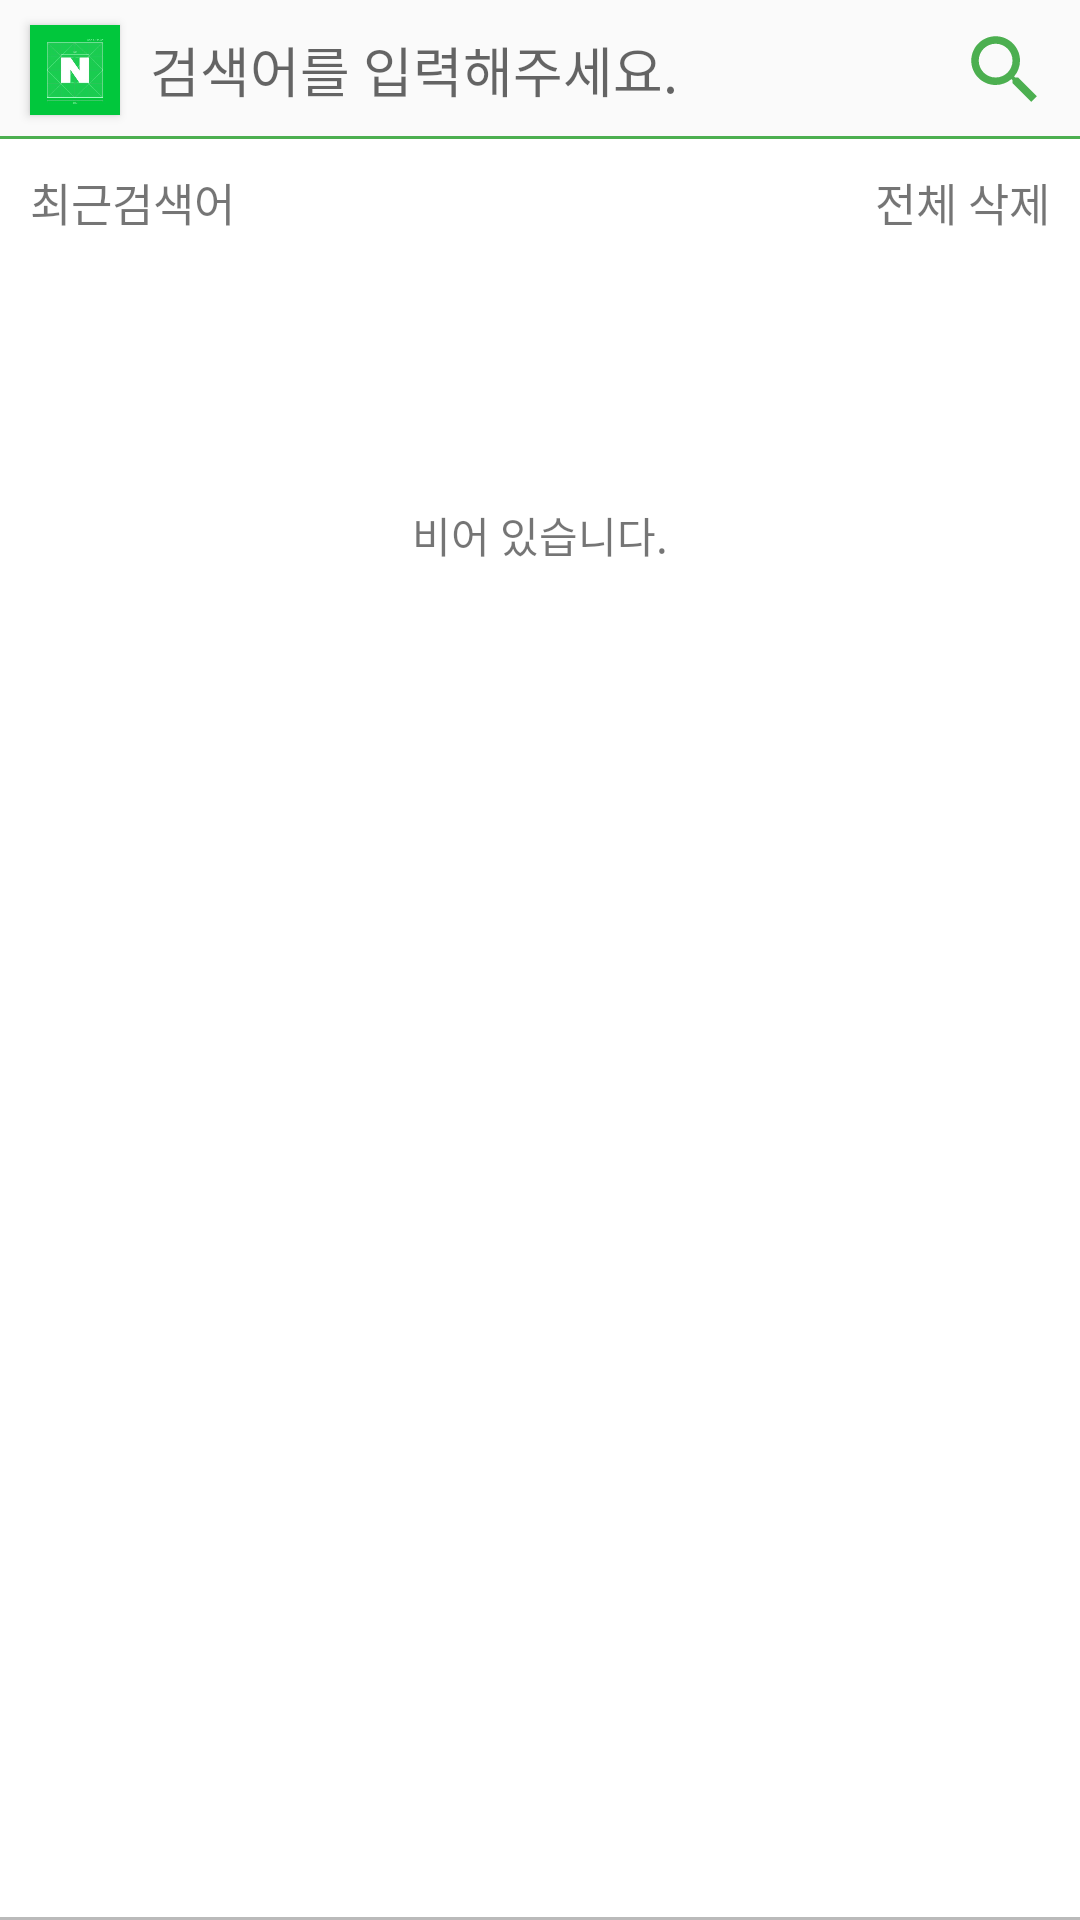

This screen was rendered from an Android layout file. Write that file and the resources it references.
<!-- AndroidManifest.xml: application theme Theme.SearchStudy -->
<!-- res/layout/activity_main.xml -->
<?xml version="1.0" encoding="utf-8"?>
<androidx.constraintlayout.widget.ConstraintLayout xmlns:android="http://schemas.android.com/apk/res/android"
    xmlns:app="http://schemas.android.com/apk/res-auto"
    xmlns:tools="http://schemas.android.com/tools"
    android:id="@+id/cl_main"
    android:layout_width="match_parent"
    android:layout_height="match_parent"
    tools:context=".ui.activity.MainActivity">


    <EditText
        android:id="@+id/et_search"
        android:layout_width="0dp"
        android:layout_height="wrap_content"
        android:layout_marginTop="10dp"
        android:layout_marginEnd="10dp"
        android:background="@null"
        android:hint="검색어를 입력해주세요."
        android:imeActionLabel="검색"
        android:imeOptions="actionSearch"
        android:inputType="text"
        app:layout_constraintEnd_toStartOf="@id/btn_text_clear"
        app:layout_constraintStart_toEndOf="@id/btn_search_back"
        app:layout_constraintTop_toTopOf="parent" />

    <androidx.appcompat.widget.AppCompatButton
        android:id="@+id/btn_text_clear"
        android:layout_width="20dp"
        android:layout_height="20dp"
        android:layout_marginEnd="10dp"
        android:background="@drawable/ic_close"
        android:visibility="invisible"
        app:layout_constraintBottom_toBottomOf="@id/et_search"
        app:layout_constraintEnd_toStartOf="@id/btn_search"

        app:layout_constraintTop_toTopOf="@id/et_search" />

    <View
        android:id="@+id/v_bar"
        android:layout_width="match_parent"
        android:layout_height="1dp"
        android:layout_marginTop="9dp"
        android:background="@color/clr_4CAF50"
        app:layout_constraintTop_toBottomOf="@id/et_search" />
    <TextView
        android:id="@+id/tv_no_see"
        android:layout_width="match_parent"
        android:layout_height="0dp"
        android:gravity="center"
        android:text="검색 결과가 없습니다."
        android:textColor="@color/black"
        android:visibility="invisible"
        app:layout_constraintBottom_toBottomOf="parent"
        app:layout_constraintEnd_toEndOf="parent"
        app:layout_constraintStart_toStartOf="parent"
        app:layout_constraintTop_toBottomOf="@id/v_bar" />

    <androidx.appcompat.widget.AppCompatButton
        android:id="@+id/btn_search_back"
        android:layout_width="30dp"
        android:layout_height="30dp"
        android:layout_marginStart="10dp"
        android:layout_marginEnd="10dp"
        android:background="@drawable/naver_img"
        app:layout_constraintBottom_toBottomOf="@id/et_search"
        app:layout_constraintEnd_toStartOf="@id/et_search"
        app:layout_constraintStart_toStartOf="parent"
        app:layout_constraintTop_toTopOf="@id/et_search" />

    <androidx.appcompat.widget.AppCompatButton
        android:id="@+id/btn_search"
        android:layout_width="30dp"
        android:layout_height="30dp"
        android:layout_marginEnd="10dp"
        android:background="@drawable/ic_search"
        app:layout_constraintBottom_toBottomOf="@id/et_search"
        app:layout_constraintEnd_toEndOf="parent"
        app:layout_constraintTop_toTopOf="@id/et_search" />

    <androidx.constraintlayout.widget.ConstraintLayout
        android:id="@+id/cl_search"
        android:layout_width="match_parent"
        android:layout_height="0dp"
        android:layout_marginTop="10dp"
        android:background="@color/white"
        android:visibility="visible"
        app:layout_constraintEnd_toEndOf="parent"
        app:layout_constraintStart_toStartOf="parent"
        app:layout_constraintBottom_toBottomOf="parent"
        app:layout_constraintTop_toBottomOf="@id/et_search">

        <TextView
            android:id="@+id/tv_search_title"
            android:layout_width="wrap_content"
            android:layout_height="wrap_content"
            android:layout_marginTop="10dp"
            android:paddingStart="10dp"
            android:text="최근검색어"
            android:textSize="15dp"
            app:layout_constraintStart_toStartOf="parent"
            app:layout_constraintTop_toTopOf="parent" />

        <TextView
            android:id="@+id/tv_delete_all"
            android:layout_width="wrap_content"
            android:layout_height="wrap_content"
            android:paddingEnd="10dp"
            android:text="전체 삭제"
            android:textSize="15dp"
            app:layout_constraintBottom_toBottomOf="@id/tv_search_title"
            app:layout_constraintEnd_toEndOf="parent"
            app:layout_constraintTop_toTopOf="@id/tv_search_title" />

        <TextView
            android:id="@+id/tv_search_empty"
            android:layout_width="match_parent"
            android:layout_height="200dp"
            android:gravity="center"
            android:text="비어 있습니다."
            app:layout_constraintEnd_toEndOf="parent"
            app:layout_constraintStart_toStartOf="parent"
            app:layout_constraintTop_toBottomOf="@id/tv_search_title" />

        <androidx.recyclerview.widget.RecyclerView
            android:id="@+id/rv_search"
            android:layout_width="match_parent"
            android:layout_height="0dp"
            android:layout_marginTop="10dp"
            android:paddingStart="10dp"
            app:layout_constraintBottom_toBottomOf="parent"
            app:layout_constraintEnd_toEndOf="parent"
            app:layout_constraintStart_toStartOf="parent"
            app:layout_constraintTop_toBottomOf="@id/tv_search_title" />

        <View
            android:layout_width="match_parent"
            android:layout_height="1dp"
            android:background="@color/clr_BABABA"
            app:layout_constraintBottom_toBottomOf="@id/cl_search" />


    </androidx.constraintlayout.widget.ConstraintLayout>

    <androidx.constraintlayout.widget.ConstraintLayout
        android:id="@+id/cl_search_result"
        android:layout_width="match_parent"
        android:layout_height="0dp"
        android:layout_marginTop="5dp"
        android:visibility="invisible"
        app:layout_constraintBottom_toBottomOf="parent"
        app:layout_constraintEnd_toEndOf="parent"
        app:layout_constraintStart_toStartOf="parent"
        app:layout_constraintTop_toBottomOf="@id/et_search">


        <com.google.android.material.tabs.TabLayout
            android:id="@+id/tl_menu"
            android:layout_width="match_parent"
            android:layout_height="wrap_content"
            android:layout_marginTop="15dp"
            app:layout_constraintEnd_toEndOf="parent"
            app:layout_constraintStart_toStartOf="parent"
            app:layout_constraintTop_toTopOf="parent"
            app:tabGravity="fill"
            app:tabIndicatorColor="@color/clr_24ffffff"
            app:tabMode="fixed"
            app:tabSelectedTextColor="@color/clr_4CAF50" />

        <androidx.viewpager2.widget.ViewPager2
            android:id="@+id/vp2"
            android:layout_width="match_parent"
            android:layout_height="0dp"
            app:layout_constraintBottom_toBottomOf="parent"
            app:layout_constraintEnd_toEndOf="parent"
            app:layout_constraintStart_toStartOf="parent"
            app:layout_constraintTop_toBottomOf="@id/tl_menu" />


    </androidx.constraintlayout.widget.ConstraintLayout>


</androidx.constraintlayout.widget.ConstraintLayout>
<!-- resources referenced by this layout -->
<resources>
  <color name="black">#FF000000</color>
  <color name="clr_24ffffff">#24ffffff</color>
  <color name="clr_4CAF50">#4CAF50</color>
  <color name="clr_BABABA">#BABABA</color>
  <color name="white">#FFFFFFFF</color>
  <!-- drawable ic_search (drawable) -->
  <vector android:height="24dp" android:tint="@color/clr_4CAF50"
      android:viewportHeight="24" android:viewportWidth="24"
      android:width="24dp" xmlns:android="http://schemas.android.com/apk/res/android">
      <path android:fillColor="@android:color/white" android:pathData="M15.5,14h-0.79l-0.28,-0.27C15.41,12.59 16,11.11 16,9.5 16,5.91 13.09,3 9.5,3S3,5.91 3,9.5 5.91,16 9.5,16c1.61,0 3.09,-0.59 4.23,-1.57l0.27,0.28v0.79l5,4.99L20.49,19l-4.99,-5zM9.5,14C7.01,14 5,11.99 5,9.5S7.01,5 9.5,5 14,7.01 14,9.5 11.99,14 9.5,14z"/>
  </vector>
  <!-- drawable naver_img: jpeg bitmap (drawable-v24, 11633 bytes) -->
  <style name="Theme.SearchStudy" parent="Theme.AppCompat.Light.DarkActionBar">
          
          <item name="colorPrimary">@color/purple_500</item>
          <item name="colorPrimaryVariant">@color/purple_700</item>
          <item name="colorOnPrimary">@color/white</item>
          
          <item name="colorSecondary">@color/teal_200</item>
          <item name="colorSecondaryVariant">@color/teal_700</item>
          <item name="colorOnSecondary">@color/black</item>
          
          <item name="android:statusBarColor" tools:targetApi="l">?attr/colorPrimaryVariant</item>
          
          <item name="windowNoTitle">true</item>
  
      </style>
  <color name="purple_500">#FF6200EE</color>
  <color name="purple_700">#FF3700B3</color>
  <color name="teal_200">#FF03DAC5</color>
  <color name="teal_700">#FF018786</color>
</resources>
